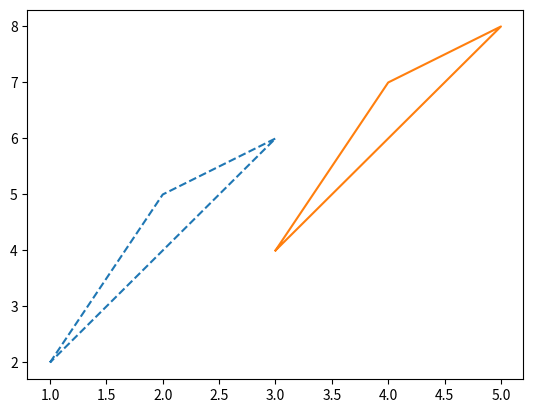

Python code for this plot:
import numpy as np
import matplotlib.pyplot as plt
from numpy.core.fromnumeric import mean, shape, transpose
# NO other imports are allowed

class Shape:
    '''
    DO NOT MODIFY THIS CLASS

    DO NOT ADD ANY NEW METHODS TO THIS CLASS
    '''
    def __init__(self):
        self.T_s = None
        self.T_r = None
        self.T_t = None
    
    
    def translate(self, dx, dy):
        '''
        Polygon and Circle class should use this function to calculate the translation
        '''
        self.T_t = np.array([[1, 0, dx], [0, 1, dy], [0, 0, 1]])
 

    def scale(self, sx, sy):
        '''
        Polygon and Circle class should use this function to calculate the scaling
        '''
        self.T_s = np.array([[sx, 0, 0], [0, sy, 0], [0, 0, 1]])
 
        
    def rotate(self, deg):
        '''
        Polygon and Circle class should use this function to calculate the rotation
        '''
        rad = deg*(np.pi/180)
        self.T_r = np.array([[np.cos(rad), np.sin(rad), 0],[-np.sin(rad), np.cos(rad),0], [0, 0, 1]])

        
    def plot(self, x_dim, y_dim):
        '''
        Polygon and Circle class should use this function while plotting
        x_dim and y_dim should be such that both the figures are visible inside the plot
        '''
        x_dim, y_dim = 1.2*x_dim, 1.2*y_dim
        plt.plot((-x_dim, x_dim),[0,0],'k-')
        plt.plot([0,0],(-y_dim, y_dim),'k-')
        plt.xlim(-x_dim,x_dim)
        plt.ylim(-y_dim,y_dim)
        plt.grid()
        plt.show()



class Polygon(Shape):
    '''
    Object of class Polygon should be created when shape type is 'polygon'
    '''
    def __init__(self, A):
        '''
        Initializations here
        '''
        Shape.__init__(self)
        self.polyco=A
        self.translate1=self.T_t #possible error
        self.scale1=self.T_s
        self.rotate1=self.T_r
         #create a tranpose for matrix multiplaction of A x transpose(t_t)

 
    
    def translate(self, dx, dy=None): # dx=dy
        '''
        Function to translate the polygon
    
        This function takes 2 arguments: dx and dy
    
        This function returns the final coordinates

        '''
        print(self.polyco)
        if dy is None:
            dy=dx
        self.oldxcords=self.polyco[:,0]
        self.oldycords=self.polyco[:,1]
        Shape.translate(self,dx,dy)
        transposematrix=np.transpose(self.T_t)

        # add the calling function

        transmatrix= np.dot(self.polyco,transposematrix) #matrix multiplication done
        xlist=np.round(transmatrix[:,0],2) #first column of matrix having changed x co-ordinates
        ylist=np.round(transmatrix[:,1],2) #second column of matrix having changed y coordinates

        self.polyco=np.column_stack((xlist,ylist,self.polyco[:,2]))

        return (xlist,ylist)


        

    
    def scale(self, sx, sy=None):
        '''
        Function to scale the polygon
    
        This function takes 2 arguments: sx and sx
    
        This function returns the final coordinates
        '''
        if sy is None:
            sy=sx

        Shape.scale(self,sx,sy)
        self.oldxcords=self.polyco[:,0]
        self.oldycords=self.polyco[:,1]


        self.columnsum=self.polyco.sum(axis=0)
        self.centerx=float(self.columnsum[0]) #calculate colum sumn of x
        self.centery=float(self.columnsum[1]) #calculate colum sum of y
        self.number=float(self.columnsum[2])  # calculate n for division


        self.meanx=self.centerx/self.number #final cX

        self.meany=self.centery/self.number #final cY

        self.newx=((self.polyco[:,0]-self.meanx))

        
        

        self.newy=(self.polyco[:,1]-self.meany)

        # self.finalmatrix=(np.array([self.newx,self.newy,self.polyco[:,2]])) #matrix with changed x
        self.finalmatrix=np.column_stack((self.newx,self.newy,self.polyco[:,2]))


        scalematrix=np.dot(self.finalmatrix,self.T_s) # multiply A x scale matrix
        scalexlist=(scalematrix[:,0])+self.meanx # x coordinates by selection 1st column+cX
        scaleylist=scalematrix[:,1]+self.meany # y coordinates by selcting 2nd column+ cY
        self.polyco=np.column_stack((np.round(scalexlist),np.round(scaleylist),self.polyco[:,2]))
        return(np.round(scalexlist,2),np.round(scaleylist,2))
        # center part done
        
    
    def rotate(self, deg, rx = 0, ry = 0):
        '''
        Function to rotate the polygon
    
        This function takes 3 arguments: deg, rx(optional), ry(optional). Default rx and ry = 0. (Rotate about origin)
    
        This function returns the final coordinates
        '''
        
        Shape.rotate(self,deg)
        self.oldxcords=self.polyco[:,0]
        self.oldycords=self.polyco[:,1]

        self.newrotatex=self.polyco[:,0]-rx

        self.newrotatey=self.polyco[:,1]-ry

        # self.rotatefinalmatrix=np.array([self.newrotatex,self.newrotatey,self.polyco[2]])
        self.rotatefinalmatrix=np.column_stack((self.newrotatex,self.newrotatey,self.polyco[:,2]))
        
        rotatematrix=np.dot(self.rotatefinalmatrix,np.transpose(self.T_r))
        self.polyco=rotatematrix
        rotatexlist=(rotatematrix[:,0])+ rx # x coordinates by selection 1st column+cX
        rotateylist=(rotatematrix[:,1])+ ry # y coordinates by selcting 2nd column+ cY

        self.polyco=np.column_stack((np.round(rotatexlist,2),np.round(rotateylist,2),self.polyco[:,2]))


        return(np.round(rotatexlist,2),np.round(rotateylist,2))









        

    

    def plot(self):
        '''
        Function to plot the polygon
    
        This function should plot both the initial and the transformed polygon
    
        This function should use the parent's class plot method as well
    
        This function does not take any input
    
        This function does not return anything
        '''
        plt.plot(self.oldxcords,self.oldycords,linestyle="dashed")
        plt.plot(self.polyco[:,0],self.polyco[:,1])
        plt.show()
        

functiontest=Polygon(np.array([[1,2,1],[2,5,1],[3,6,1],[1,2,1]]))
functiontest.translate(2,2)
functiontest.plot()
